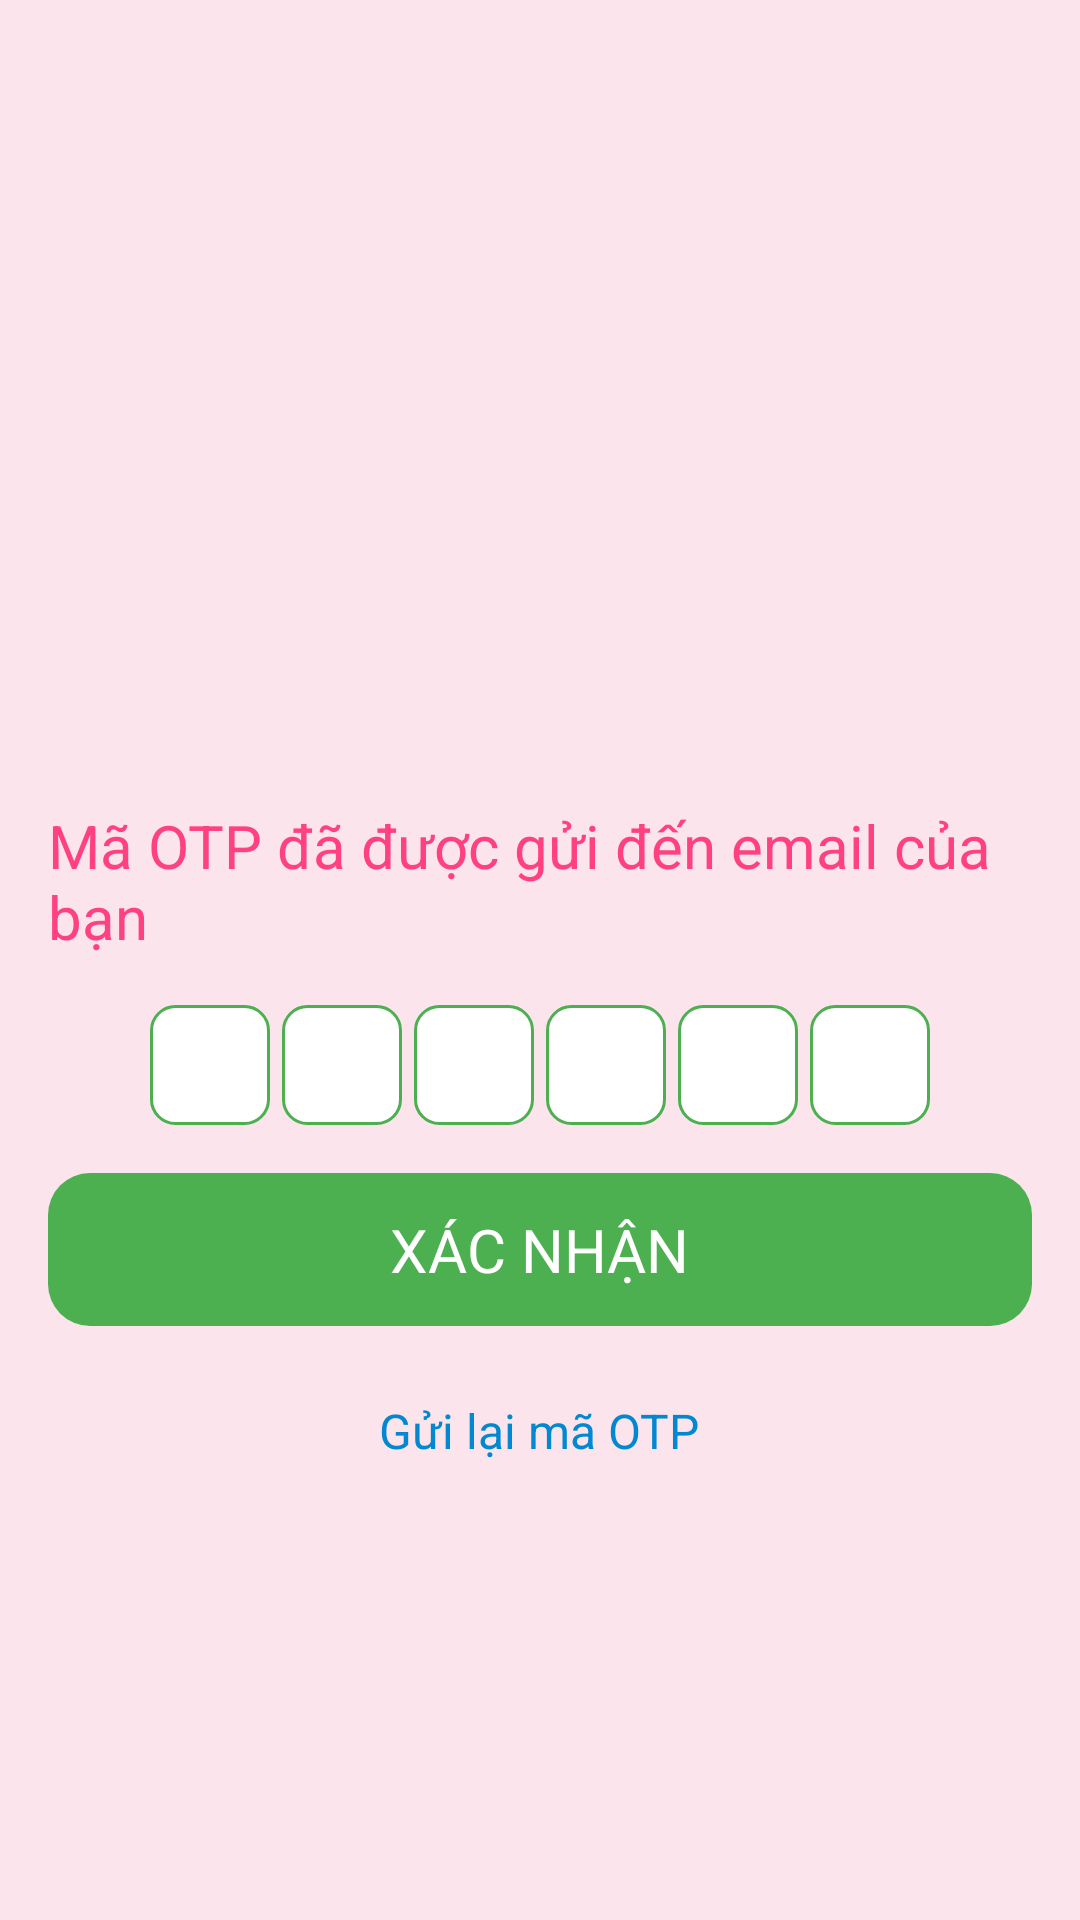

Android layout source for this screen:
<!-- AndroidManifest.xml: application theme Theme.FlowerStoreProject -->
<!-- res/layout/activity_verify_otp.xml -->
<?xml version="1.0" encoding="utf-8"?>
<LinearLayout xmlns:android="http://schemas.android.com/apk/res/android"
    android:layout_width="match_parent"
    android:layout_height="match_parent"
    android:orientation="vertical"
    android:padding="16dp"
    android:gravity="center"
    android:background="#FCE4EC">

    <ImageView
        android:layout_width="200dp"
        android:layout_height="100dp"
        android:src="@drawable/flower_logo"
        android:contentDescription="Ứng dụng cửa hàng hoa"
        android:layout_marginBottom="24dp" />

    <TextView
        android:id="@+id/tvOTPMessage"
        android:layout_width="wrap_content"
        android:layout_height="wrap_content"
        android:text="Mã OTP đã được gửi đến email của bạn"
        android:textSize="20sp"
        android:textColor="#FF4081"
        android:layout_marginBottom="16dp" />

    <LinearLayout
        android:layout_width="match_parent"
        android:layout_height="wrap_content"
        android:orientation="horizontal"
        android:gravity="center"
        android:layout_marginBottom="16dp">

        <EditText
            android:id="@+id/etOtp1"
            android:layout_width="40dp"
            android:layout_height="40dp"
            android:maxLength="1"
            android:inputType="number"
            android:gravity="center"
            android:background="@drawable/edit_text_background"
            android:layout_marginEnd="4dp" />

        <EditText
            android:id="@+id/etOtp2"
            android:layout_width="40dp"
            android:layout_height="40dp"
            android:maxLength="1"
            android:inputType="number"
            android:gravity="center"
            android:background="@drawable/edit_text_background"
            android:layout_marginEnd="4dp" />

        <EditText
            android:id="@+id/etOtp3"
            android:layout_width="40dp"
            android:layout_height="40dp"
            android:maxLength="1"
            android:inputType="number"
            android:gravity="center"
            android:background="@drawable/edit_text_background"
            android:layout_marginEnd="4dp" />

        <EditText
            android:id="@+id/etOtp4"
            android:layout_width="40dp"
            android:layout_height="40dp"
            android:maxLength="1"
            android:inputType="number"
            android:gravity="center"
            android:background="@drawable/edit_text_background"
            android:layout_marginEnd="4dp" />

        <EditText
            android:id="@+id/etOtp5"
            android:layout_width="40dp"
            android:layout_height="40dp"
            android:maxLength="1"
            android:inputType="number"
            android:gravity="center"
            android:background="@drawable/edit_text_background"
            android:layout_marginEnd="4dp" />

        <EditText
            android:id="@+id/etOtp6"
            android:layout_width="40dp"
            android:layout_height="40dp"
            android:maxLength="1"
            android:inputType="number"
            android:gravity="center"
            android:background="@drawable/edit_text_background" />
    </LinearLayout>

    <LinearLayout
        android:id="@+id/btnVerifyOTP"
        android:layout_width="match_parent"
        android:layout_height="wrap_content"
        android:background="@drawable/button_background"
        android:backgroundTint="#4CAF50"
        android:padding="12dp"
        android:layout_marginBottom="16dp"
        android:orientation="horizontal"
        android:gravity="center"
        android:clickable="true"
        android:focusable="true"
        android:backgroundTintMode="src_over">

        <ProgressBar
            android:id="@+id/progressBar"
            android:layout_width="24dp"
            android:layout_height="24dp"
            android:visibility="gone"
            android:indeterminateTint="#ffffff"
            android:layout_marginEnd="8dp" />

        <TextView
            android:layout_width="wrap_content"
            android:layout_height="wrap_content"
            android:text="XÁC NHẬN"
            android:textColor="#FFFFFF"
            android:textSize="20sp" />
    </LinearLayout>

    <TextView
        android:id="@+id/tvResendTimer"
        android:layout_width="wrap_content"
        android:layout_height="wrap_content"
        android:text="Gửi lại OTP sau 01:00"
        android:textSize="16sp"
        android:textColor="#212121"
        android:layout_gravity="center"
        android:visibility="gone"
        android:layout_marginBottom="8dp" />

    <TextView
        android:id="@+id/tvResendOTP"
        android:layout_width="wrap_content"
        android:layout_height="wrap_content"
        android:text="Gửi lại mã OTP"
        android:textColor="#0288D1"
        android:textSize="16sp"
        android:layout_gravity="center"
        android:padding="8dp"
        android:clickable="true"
        android:focusable="true"
        android:background="?android:attr/selectableItemBackground" />

</LinearLayout>
<!-- resources referenced by this layout -->
<resources>
  <!-- drawable button_background (drawable) -->
  <?xml version="1.0" encoding="utf-8"?>
  <selector xmlns:android="http://schemas.android.com/apk/res/android">
      <item android:state_pressed="true">
          <shape android:shape="rectangle">
              <corners android:radius="4dp"/>
              <solid android:color="#388E3C"/> 
          </shape>
      </item>
      <item android:state_focused="true">
          <shape android:shape="rectangle">
              <corners android:radius="4dp"/>
              <solid android:color="#4CAF50"/>
              <stroke android:width="1dp" android:color="#FFFFFF"/>
          </shape>
      </item>
      <item>
          <shape android:shape="rectangle">
              <corners android:radius="14dp"/>
              <solid android:color="#4CAF50"/>
          </shape>
      </item>
  </selector>
  <!-- drawable edit_text_background (drawable) -->
  <?xml version="1.0" encoding="utf-8"?>
  <shape xmlns:android="http://schemas.android.com/apk/res/android"
      android:shape="rectangle">
      <corners android:radius="8dp"/>
      <solid android:color="#FFFFFF"/>
      <stroke
          android:width="1dp"
          android:color="#4CAF50"/>
  </shape>
  <style name="Theme.FlowerStoreProject" parent="Base.Theme.FlowerStoreProject" />
  <style name="Base.Theme.FlowerStoreProject" parent="Theme.Material3.DayNight.NoActionBar">
          
          
      </style>
</resources>
